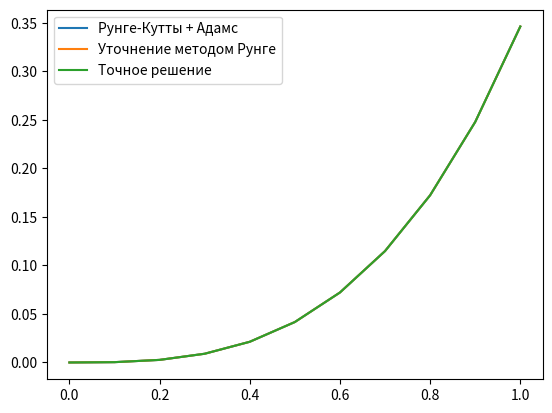

Python code for this plot:
import math
import matplotlib.pyplot as plt

#Точное решение
def f(x):
    return math.tan(1/3*pow(x,3))

# Производная
def df(x, y):
    return pow(x,2) *(pow(y,2) + 1)

def runge_kutta(h, xi, yi):
    k1 = df(xi, yi)
    k2 = df(xi + h/3, yi + h*k1/3)
    k3 = df(xi + 2*h/3, yi + 2*k2*h/3)
    y_next = yi + (k1 + 3*k3) * h / 4
    return y_next

def find_norm(y, y1):
    eps = [0 for i in range(n)]
    for i in range (0,n):
        eps[i] = y[i] - y1[i]

    norm = 0
    for i in range (0,n):
        norm += eps[i]**2
    norm = math.sqrt(norm)
    
    return(norm)

h1 = 0.1
a = 0.0
b = 1.0
n = int((b-a)/h1) + 1
x = [a + i*h1 for i in range(n)]

answer = [f(xi) for xi in x]

# метод Рунге Кутта
y1 = [0 for i in range(n)]
y1[0] = 0.0
for i in range(0, 5):
    y1[i+1] = runge_kutta(h1, x[i], y1[i])

for i in range(5, n-1):
    # Предсказание (по Адамсу)
    predictor = y1[i] + h1 * (55/24 * df(x[i], y1[i]) - 59/24 * df(x[i-1], y1[i-1]) + 37/24 * df(x[i-2], y1[i-2]) - 3/8 * df(x[i-3], y1[i-3]))

    # Коррекция (по Адамсу)
    y1[i+1] = y1[i] + h1 * (9/24 * df(x[i+1], predictor) + 19/24 * df(x[i], y1[i]) - 5/24 * df(x[i-1], y1[i-1]) + 1/24 * df(x[i-2], y1[i-2]))

norm = find_norm(answer, y1)
print("\tРунге Кутта + Адамс\n")
print(answer)
print(y1)
print("Общая погрешность: ", norm, "\n")

# Уточнение методом Рунге
h2 = 0.2
p = 3
r = 2
y2 = [0 for i in range(n)]
y2[0] = 0.0
R = [0 for i in range(n)]
for i in range(0, 4, 2):
    y2[i+2] = runge_kutta(h2, x[i], y2[i])

for i in range(4, n-2, 2):
    # Предсказание (по Адамсу)
    predictor = y2[i] + h2 * (55/24 * df(x[i], y2[i]) - 59/24 * df(x[i-2], y2[i-2]) + 37/24 * df(x[i-4], y2[i-4]) - 3/8 * df(x[i-6], y2[i-6]))

    # Коррекция (по Адамсу)
    y2[i+2] = y2[i] + h2 * (9/24 * df(x[i+2], predictor) + 19/24 * df(x[i], y2[i]) - 5/24 * df(x[i-2], y2[i-2]) + 1/24 * df(x[i-4], y2[i-4]))

for i in range(2, 5, 2):
    R[i] = (y1[i]-y2[i])/(math.pow(r, p) - 1)
    y2[i] = y1[i] + R[i]
p = 4
for i in range(6, n, 2):
    R[i] = (y1[i]-y2[i])/(math.pow(r, p) - 1)
    y2[i] = y1[i] + R[i]
for i in range(1,n,2):
    R[i] = (R[i+1] + R[i-1])/2
    y2[i] = y1[i] + R[i]

print("\tУточнение методом Рунге\n")
norm = find_norm(answer, y2)
print(answer)
print(y1)
print("Общая погрешность: ", norm, "\n")

plt.plot(x, y1, label='Рунге-Кутты + Адамс')
plt.plot(x, y2, label='Уточнение методом Рунге')
plt.plot(x, answer, label='Точное решение')
plt.legend()
plt.show()
